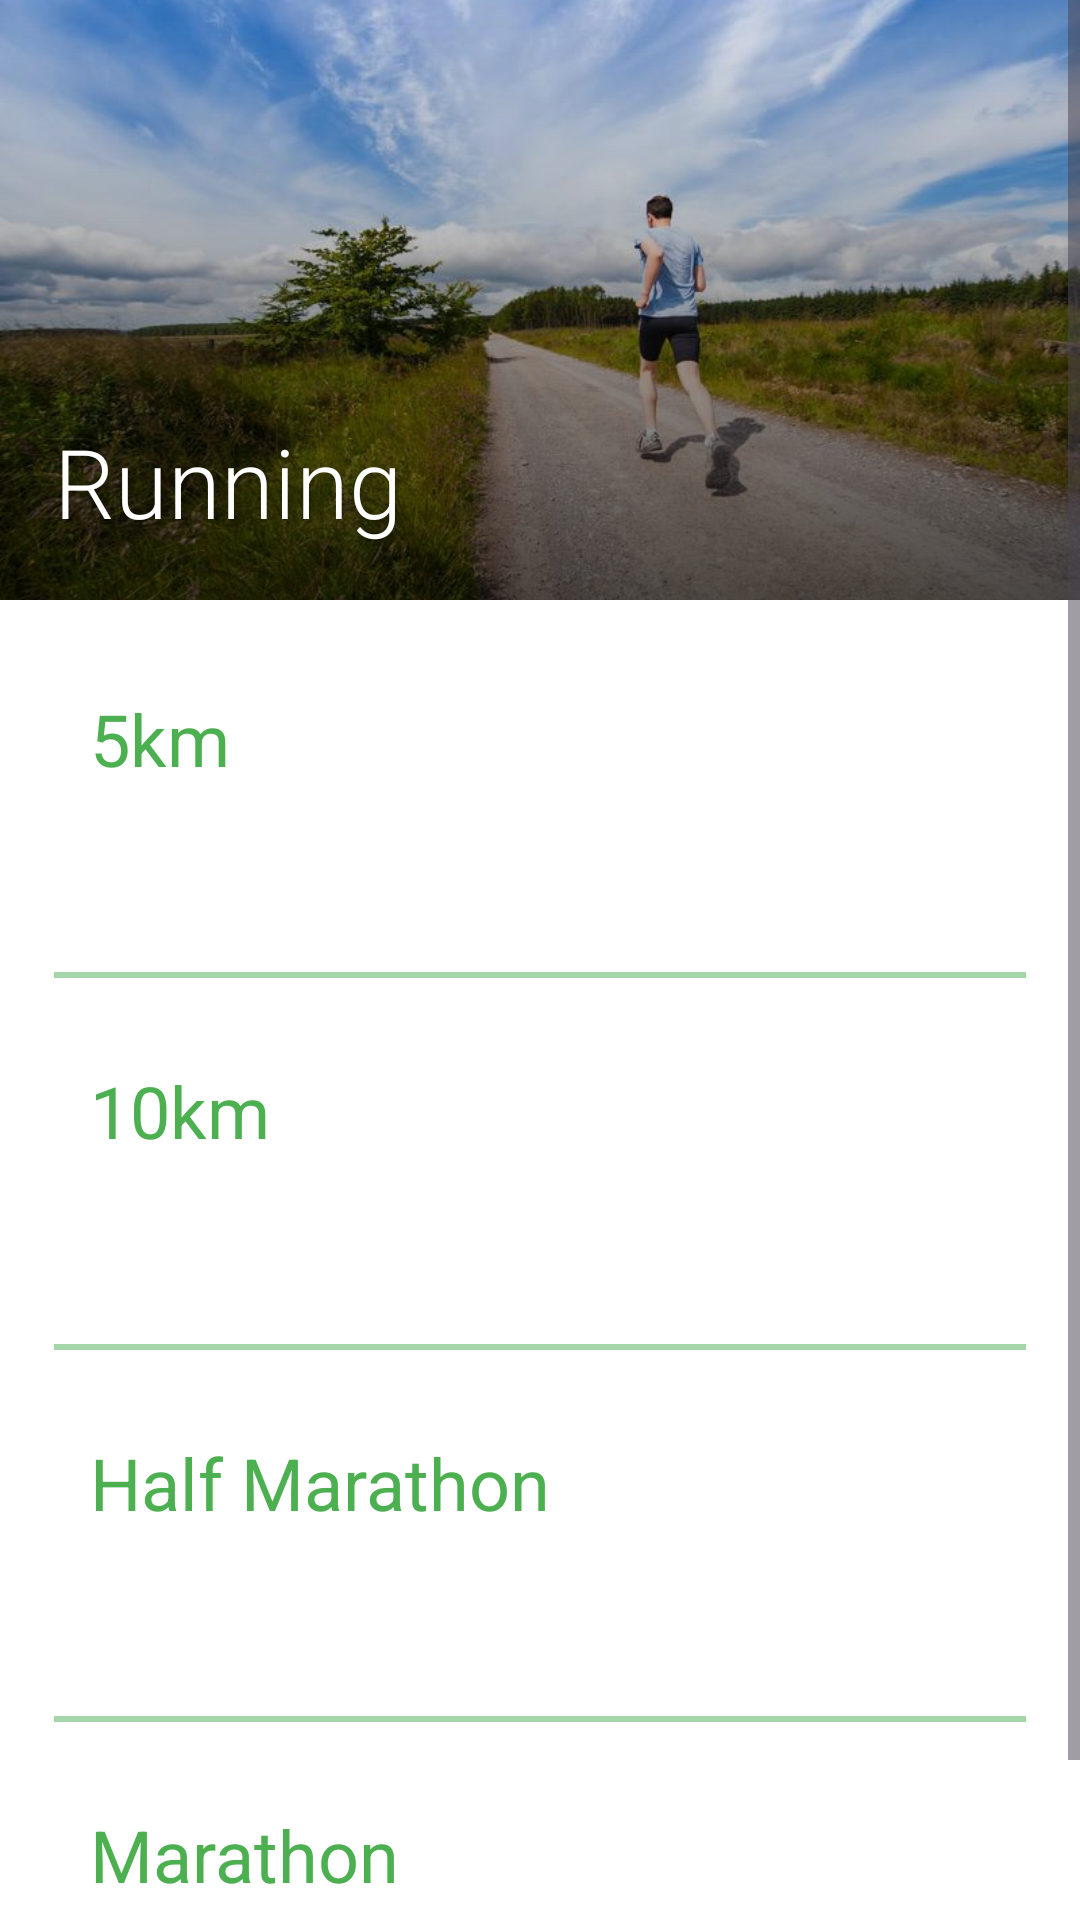

The Android layout XML behind this screen, and the referenced resources:
<!-- AndroidManifest.xml: application theme Theme.RecordKeeperApp -->
<!-- res/layout/fragment_running.xml -->
<?xml version="1.0" encoding="utf-8"?>
<ScrollView xmlns:android="http://schemas.android.com/apk/res/android"
    xmlns:app="http://schemas.android.com/apk/res-auto"
    xmlns:tools="http://schemas.android.com/tools"
    android:layout_width="match_parent"
    android:layout_height="match_parent">

    <androidx.constraintlayout.widget.ConstraintLayout
        android:layout_width="match_parent"
        android:layout_height="wrap_content">

        <FrameLayout
            android:id="@+id/frame_layout_heading"
            android:layout_width="0dp"
            android:layout_height="200dp"
            app:layout_constraintEnd_toEndOf="parent"
            app:layout_constraintStart_toStartOf="parent"
            app:layout_constraintTop_toTopOf="parent">

            <ImageView
                android:layout_width="match_parent"
                android:layout_height="match_parent"
                android:contentDescription="@string/desc_running_heading_image"
                android:scaleType="centerCrop"
                android:src="@drawable/running_heading" />

            <View
                android:layout_width="match_parent"
                android:layout_height="match_parent"
                android:background="@drawable/bg_gradient_overlay" />

            <TextView
                android:layout_width="wrap_content"
                android:layout_height="wrap_content"
                android:layout_gravity="bottom"
                android:layout_margin="18dp"
                android:fontFamily="sans-serif-light"
                android:shadowColor="@color/shadow_light"
                android:shadowDx="2"
                android:shadowDy="2"
                android:shadowRadius="4"
                android:text="@string/text_running"
                android:textColor="@color/white"
                android:textSize="32sp" />

        </FrameLayout>

        <LinearLayout
            android:layout_width="0dp"
            android:layout_height="wrap_content"
            android:orientation="vertical"
            android:padding="18dp"
            app:layout_constraintEnd_toEndOf="parent"
            app:layout_constraintStart_toStartOf="parent"
            app:layout_constraintTop_toBottomOf="@id/frame_layout_heading">


            <androidx.constraintlayout.widget.ConstraintLayout
                android:id="@+id/container_5km"
                android:layout_width="match_parent"
                android:layout_height="wrap_content"
                android:padding="12dp">

                <TextView
                    android:id="@+id/text_view_5km_heading"
                    android:layout_width="wrap_content"
                    android:layout_height="wrap_content"
                    style="@style/RecordNameTextAppearance"
                    android:text="@string/text_5km"
                    app:layout_constraintStart_toStartOf="parent"
                    app:layout_constraintTop_toTopOf="parent" />

                <TextView
                    android:id="@+id/text_view_5km_value"
                    android:layout_width="wrap_content"
                    android:layout_height="wrap_content"
                    style="@style/RecordValueTextAppearance"
                    app:layout_constraintEnd_toEndOf="parent"
                    app:layout_constraintTop_toTopOf="parent"
                    tools:text="20:40" />

                <TextView
                    android:id="@+id/text_view_5km_date"
                    android:layout_width="wrap_content"
                    android:layout_height="wrap_content"
                    android:layout_marginTop="12dp"
                    style="@style/RecordDateTextAppearance"
                    app:layout_constraintEnd_toEndOf="@id/text_view_5km_value"
                    app:layout_constraintTop_toBottomOf="@id/text_view_5km_value"
                    tools:text="25/11/2025" />


            </androidx.constraintlayout.widget.ConstraintLayout>

            <View
                android:layout_width="match_parent"
                android:layout_height="2dp"
                android:layout_marginTop="16dp"
                android:background="@color/green_200" />

            <androidx.constraintlayout.widget.ConstraintLayout
                android:id="@+id/container_10km"
                android:layout_width="match_parent"
                android:layout_height="wrap_content"
                android:layout_marginTop="16dp"
                android:padding="12dp">

                <TextView
                    android:id="@+id/text_view_10km_heading"
                    android:layout_width="wrap_content"
                    android:layout_height="wrap_content"
                    style="@style/RecordNameTextAppearance"
                    android:text="@string/text_10km"
                    app:layout_constraintStart_toStartOf="parent"
                    app:layout_constraintTop_toTopOf="parent" />

                <TextView
                    android:id="@+id/text_view_10km_value"
                    android:layout_width="wrap_content"
                    android:layout_height="wrap_content"
                    style="@style/RecordValueTextAppearance"
                    app:layout_constraintEnd_toEndOf="parent"
                    app:layout_constraintTop_toTopOf="parent"
                    tools:text="40:40" />

                <TextView
                    android:id="@+id/text_view_10km_date"
                    android:layout_width="wrap_content"
                    android:layout_height="wrap_content"
                    android:layout_marginTop="12dp"
                    style="@style/RecordDateTextAppearance"
                    app:layout_constraintEnd_toEndOf="parent"
                    app:layout_constraintTop_toBottomOf="@id/text_view_10km_value"
                    tools:text="25/11/2025" />


            </androidx.constraintlayout.widget.ConstraintLayout>

            <View
                android:layout_width="match_parent"
                android:layout_height="2dp"
                android:layout_marginTop="16dp"
                android:background="@color/green_200" />

            <androidx.constraintlayout.widget.ConstraintLayout
                android:id="@+id/container_half_marathon"
                android:layout_width="match_parent"
                android:layout_height="wrap_content"
                android:layout_marginTop="16dp"
                android:padding="12dp">

                <TextView
                    android:id="@+id/text_view_half_marathon_heading"
                    android:layout_width="wrap_content"
                    android:layout_height="wrap_content"
                    style="@style/RecordNameTextAppearance"
                    android:text="@string/text_half_marathon"
                    app:layout_constraintStart_toStartOf="parent"
                    app:layout_constraintTop_toTopOf="parent" />

                <TextView
                    android:id="@+id/text_view_half_marathon_value"
                    android:layout_width="wrap_content"
                    android:layout_height="wrap_content"
                    style="@style/RecordValueTextAppearance"
                    app:layout_constraintEnd_toEndOf="parent"
                    app:layout_constraintTop_toTopOf="parent"
                    tools:text="20:40" />

                <TextView
                    android:id="@+id/text_view_half_marathon_date"
                    android:layout_width="wrap_content"
                    android:layout_height="wrap_content"
                    android:layout_marginTop="12dp"
                    style="@style/RecordDateTextAppearance"
                    app:layout_constraintEnd_toEndOf="parent"
                    app:layout_constraintTop_toBottomOf="@id/text_view_half_marathon_value"
                    tools:text="25/11/2025" />


            </androidx.constraintlayout.widget.ConstraintLayout>

            <View
                android:layout_width="match_parent"
                android:layout_height="2dp"
                android:layout_marginTop="16dp"
                android:background="@color/green_200" />

            <androidx.constraintlayout.widget.ConstraintLayout
                android:id="@+id/container_marathon"
                android:layout_width="match_parent"
                android:layout_height="wrap_content"
                android:layout_marginTop="16dp"
                android:padding="12dp">

                <TextView
                    android:id="@+id/text_view_marathon_heading"
                    android:layout_width="wrap_content"
                    android:layout_height="wrap_content"
                    style="@style/RecordNameTextAppearance"
                    android:text="@string/text_marathon"
                    app:layout_constraintStart_toStartOf="parent"
                    app:layout_constraintTop_toTopOf="parent" />

                <TextView
                    android:id="@+id/text_view_marathon_value"
                    android:layout_width="wrap_content"
                    android:layout_height="wrap_content"
                    style="@style/RecordValueTextAppearance"
                    app:layout_constraintEnd_toEndOf="parent"
                    app:layout_constraintTop_toTopOf="parent"
                    tools:text="20:40" />

                <TextView
                    android:id="@+id/text_view_marathon_date"
                    android:layout_width="wrap_content"
                    android:layout_height="wrap_content"
                    android:layout_marginTop="12dp"
                    style="@style/RecordDateTextAppearance"
                    app:layout_constraintEnd_toEndOf="parent"
                    app:layout_constraintTop_toBottomOf="@id/text_view_marathon_value"
                    tools:text="25/11/2025" />


            </androidx.constraintlayout.widget.ConstraintLayout>

        </LinearLayout>

    </androidx.constraintlayout.widget.ConstraintLayout>
</ScrollView>
<!-- resources referenced by this layout -->
<resources>
  <color name="green_200">#A5D6A7</color>
  <color name="shadow_light">#33000000</color>
  <color name="white">#FFFFFF</color>
  <!-- drawable bg_gradient_overlay (drawable) -->
  <?xml version="1.0" encoding="utf-8"?>
  <shape xmlns:android="http://schemas.android.com/apk/res/android">
      <gradient
          android:angle="270"
          android:startColor="#00FFFFFF"
          android:endColor="#AA000000"/>
  
  </shape>
  <!-- drawable running_heading: jpg bitmap (drawable-nodpi, 68888 bytes) -->
  <string name="desc_running_heading_image">Running heading image!</string>
  <string name="text_10km">10km</string>
  <string name="text_5km">5km</string>
  <string name="text_half_marathon">Half Marathon</string>
  <string name="text_marathon">Marathon</string>
  <string name="text_running">Running</string>
  <style name="RecordDateTextAppearance">
          <item name="fontFamily">sans-serif-light</item>
          <item name="android:textColor">?attr/colorOnBackground</item>
          <item name="android:textSize">16sp</item>
      </style>
  <style name="RecordNameTextAppearance">
          <item name="fontFamily">sans-serif</item>
          <item name="android:textColor">?attr/colorPrimary</item>
          <item name="android:textSize">24sp</item>
      </style>
  <style name="RecordValueTextAppearance">
          <item name="fontFamily">sans-serif-light</item>
          <item name="android:textColor">?attr/colorOnBackground</item>
          <item name="android:textSize">24sp</item>
      </style>
  <style name="Theme.RecordKeeperApp" parent="Base.Theme.RecordKeeperApp" />
  <style name="Base.Theme.RecordKeeperApp" parent="Theme.Material3.DayNight">
          
          
          <item name="colorPrimary">@color/green_500</item>
          <item name="colorPrimaryContainer">@color/green_800</item>
          <item name="colorOnPrimary">@color/white</item>
  
          
          <item name="colorOnSecondary">@color/black</item>
  
          
          <item name="android:colorBackground">@color/white</item>
          <item name="colorSurface">@color/white</item>
          <item name="colorOnBackground">@color/black</item>
  
          
          <item name="colorOnError">@color/white</item>
  
          
          <item name="colorShadowLight">@color/shadow_light</item>
          <item name="colorShadowMedium">@color/shadow_medium</item>
          <item name="colorShadowStrong">@color/shadow_strong</item>
          <item name="colorScrim">@color/scrim_light</item>
          <item name="android:statusBarColor">?attr/colorPrimaryContainer</item>
  
      </style>
  <color name="green_500">#4CAF50</color>
  <color name="green_800">#2E7D32</color>
  <color name="black">#000000</color>
  <color name="shadow_medium">#88FFFFFF</color>
  <color name="shadow_strong">#AAFFFFFF</color>
  <color name="scrim_light">#80000000</color>
</resources>
